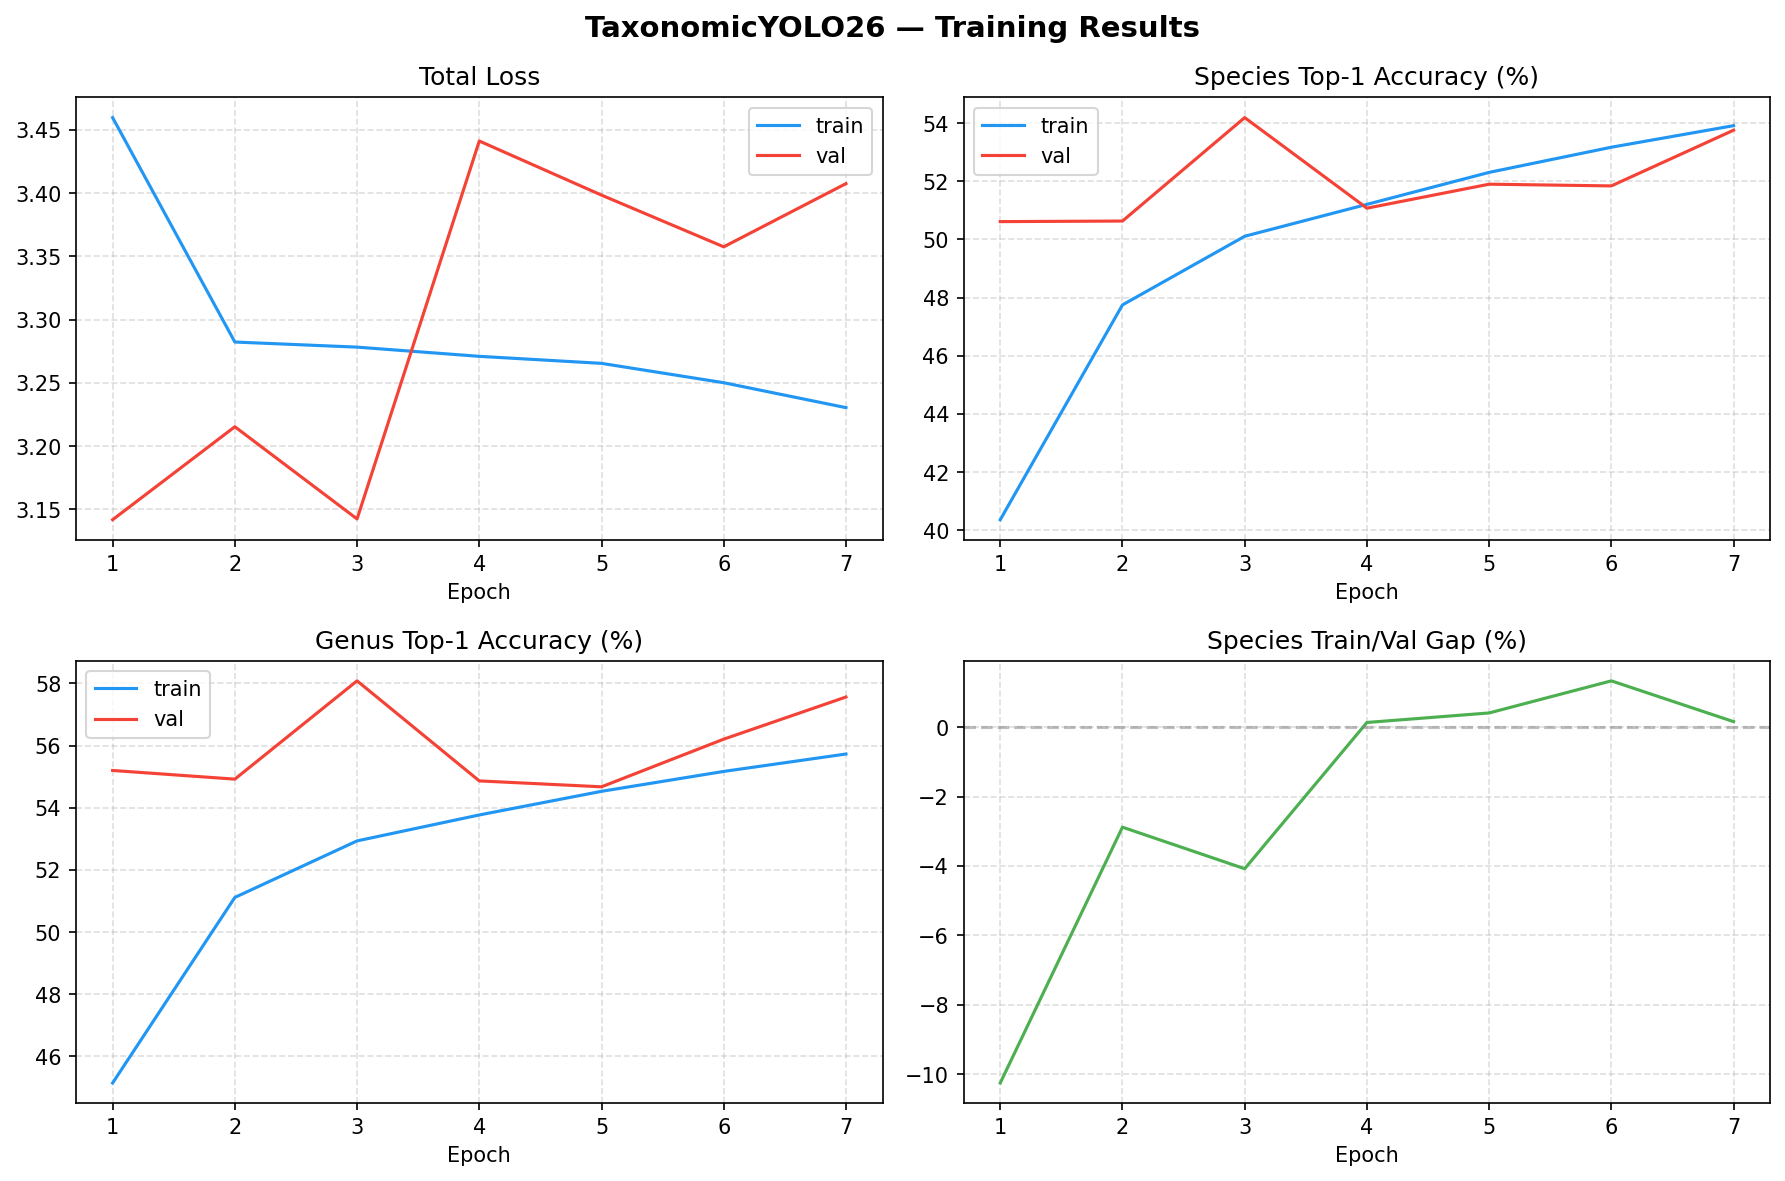

Source data for this figure (header and first rows):
epoch, time, train/total_loss, train/genus_loss, train/species_loss, train/genus_top1, train/species_top1, train/grad_norm, val/total_loss, val/genus_loss, val/species_loss, val/genus_top1, metrics/species_top1, lr/pg0
1, 684.8, 3.46, 3.052, 3.635, 45.14, 40.36, 4.658, 3.142, 2.754, 3.308, 55.2, 50.61, 0.001
2, 679.3, 3.282, 2.917, 3.439, 51.12, 47.75, 4.454, 3.215, 2.771, 3.406, 54.92, 50.63, 0.000999
3, 655.9, 3.278, 2.922, 3.431, 52.93, 50.11, 4.388, 3.142, 2.792, 3.293, 58.08, 54.19, 0.0009961
4, 658.0, 3.271, 2.916, 3.423, 53.77, 51.2, 4.351, 3.441, 3, 3.63, 54.86, 51.07, 0.0009911
5, 658.5, 3.265, 2.918, 3.414, 54.53, 52.3, 4.317, 3.398, 2.954, 3.589, 54.67, 51.9, 0.0009843
6, 662.3, 3.25, 2.91, 3.396, 55.17, 53.17, 4.292, 3.358, 2.918, 3.546, 56.21, 51.84, 0.0009755
7, 658.0, 3.23, 2.9, 3.372, 55.73, 53.91, 4.256, 3.408, 2.974, 3.593, 57.56, 53.75, 0.0009649
